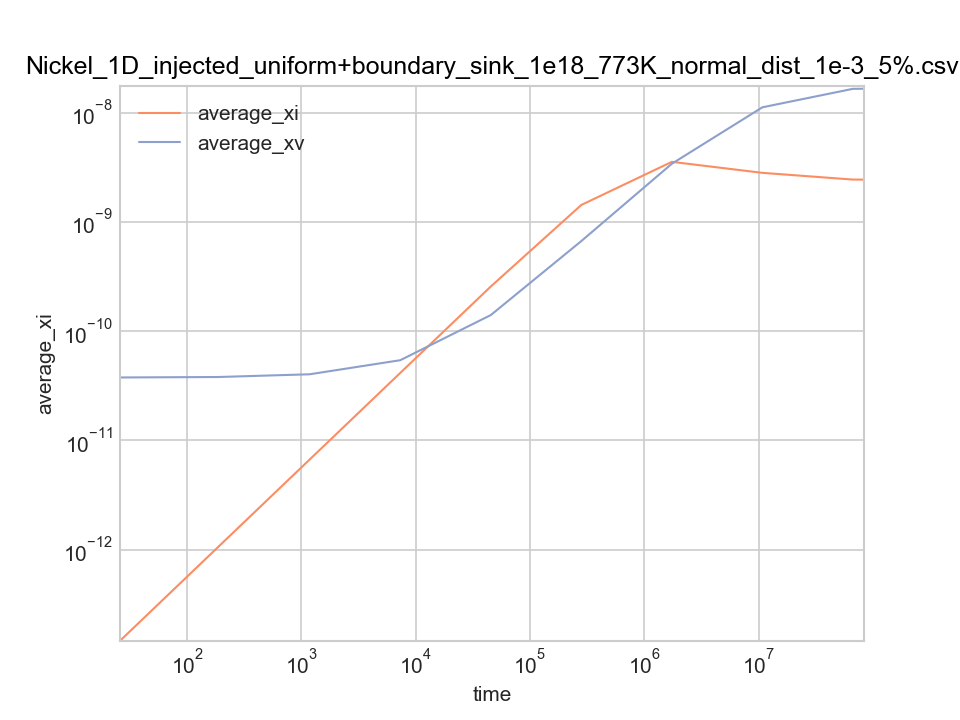

The table this chart was drawn from, first rows:
time, average_xi, average_xv, left_jix, left_jvx, right_jix, right_jvx, total_ci, total_cv, xDi, xDv
0, 0, 0, 0, 0, 0, 0, 0, 0, 0, 0
25.96, 1.4664104021961e-13, 3.7688164398853e-11, -3.066859481374e-18, -1.4417436776502e-16, 2.9027683959777e-17, 1.4417439555388e-16, 3.6660260054902e-10, 9.4220410997133e-08, 1, 0.000181
186.7, 1.0544385648883e-12, 3.8051271433656e-11, -1.7483062494824e-18, -1.4250870754018e-16, 8.6578112777401e-17, 1.4250873782312e-16, 2.6360964122208e-09, 9.512817858414e-08, 1, 0.000181
1182, 6.6752185036835e-12, 4.0299547128323e-11, -3.1880318784121e-18, -1.1955056002312e-16, 3.1173490191036e-16, 1.1955056493886e-16, 1.6688046259209e-08, 1.0074886782081e-07, 1, 0.000181
7344, 4.1474715304843e-11, 5.422024513379e-11, -3.7638526469885e-17, -5.5424114958284e-17, 2.3897038543935e-15, 5.5423759127168e-17, 1.0368678826211e-07, 1.3555061283447e-07, 1, 0.000181
45497, 2.5631992316599e-10, 1.4037599104679e-10, -9.339067455321e-15, -2.2491565207565e-17, 9.8147194908856e-14, 2.248988962838e-17, 6.4079980791498e-07, 3.5093997761697e-07, 1, 0.000181
281733, 1.429294781842e-09, 6.6785269621589e-10, -1.1237774718841e-12, -9.2831274361152e-18, 2.384724928736e-12, 9.2395563333784e-18, 3.5732369546049e-06, 1.6696317405397e-06, 1, 0.000181
1744440, 3.5453873891673e-09, 3.4054168938136e-09, -5.2240453984211e-12, -3.0970772195265e-18, 6.9017971174558e-12, 2.4602515611815e-18, 8.8634684729182e-06, 8.5135422345339e-06, 1, 0.000181
10801137, 2.8106192647604e-09, 1.1184995751908e-08, -4.0397765508954e-12, 5.4222513440326e-18, 5.7014918827663e-12, -9.4413739684738e-18, 7.0265481619009e-06, 2.796248937977e-05, 1, 0.000181
66877821, 2.4394563315162e-09, 1.6508533794549e-08, -3.3909475618836e-12, -8.874202770757e-18, 5.083662195481e-12, -1.2741031456087e-17, 6.0986408287904e-06, 4.1271334486373e-05, 1, 0.000181
83663107, 2.4374403012591e-09, 1.6549555464576e-08, -3.3866890710553e-12, -2.1558189791138e-17, 5.0805955095767e-12, -8.4330052071536e-18, 6.0936007531477e-06, 4.137388866144e-05, 1, 0.000181
